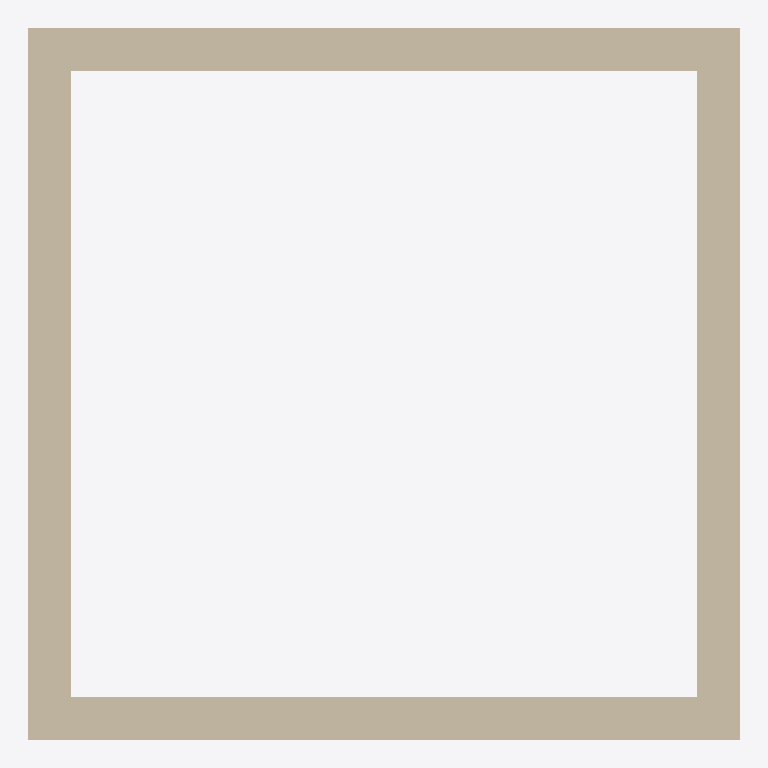
Plan cut of the same IFC building model at storey 'Ground floor' (level 0.00 m, cut at 1.40 m), seen from above with north up, elements coloured by IFC class: 4 walls (beige). Cut surfaces are drawn darker.
Extent 5.0 m × 5.0 m × 2.7 m (x, y, z). Storeys (1): Ground floor at 0.00 m. Elements (4): 4 IfcWallStandardCase.

HEADER;
FILE_DESCRIPTION((''),'2;1');
FILE_NAME('C:\\Users\\user\\Desktop\\ifc_models\\4 walls.ifc','2006-04-13T15:31:15',(''),('Nemetschek AG','Muenchen'),'','','ALLPLAN');
FILE_SCHEMA(('IFC4X1'));
ENDSEC;
DATA;
#15=IFCPROJECT('3$DRx5ZDHAUR_ScjTaF4_4',#5,'IFC Test Cases',$,$,$,$,(#13),#14);
#17=IFCBUILDING('0N24uUOob109OKT2PW$taE',#5,'DefaultBuilding',$,$,#16,$,$,.ELEMENT.,$,$,$);
#23=IFCBUILDINGSTOREY('1n3Fm75ojBoeMf5d1V1yx1',#5,'Ground floor',$,$,#22,$,$,.ELEMENT.,0.0);
#45=IFCWALLSTANDARDCASE('3HFRA6Z7nBXg0kHol3ZTV2',#5,'',$,$,#28,#44,$,$);
#144=IFCWALLSTANDARDCASE('0NXstUtwTBIuWjqGnHApqw',#5,'',$,$,#127,#143,$,$);
#78=IFCWALLSTANDARDCASE('2Z7ZgVIKH26w0J1q53FgOp',#5,'',$,$,#61,#77,$,$);
#111=IFCWALLSTANDARDCASE('3rCR2N3gf5qhoqYFpP_Cib',#5,'',$,$,#94,#110,$,$);
ENDSEC;
